Run: headless pygame with SDL's dummy video driver; simulated clock (each Clock.tick advances the game by its frame time, no real sleeping); random seed 0; keys injected as events and as key.get_pressed() state; no mouse input.
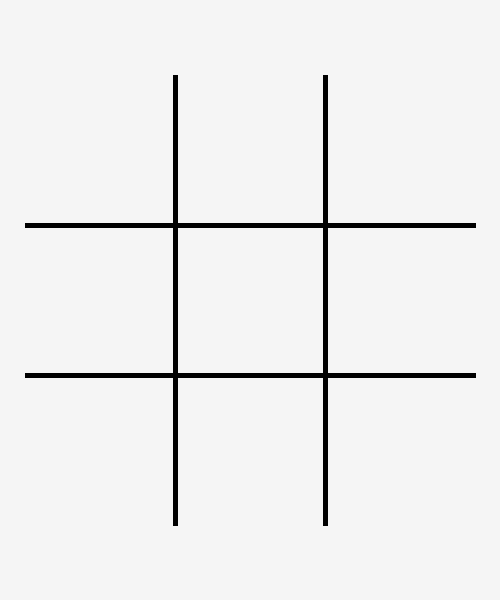
Frame 1 of 4 · flips 1–60 · no input
Frame 2 of 4 · flips 61–180 · tapped SPACE, RETURN · held RIGHT (→), D · screen unchanged from frame 1, image omitted
Frame 3 of 4 · flips 181–300 · held DOWN (↓), S · screen unchanged from frame 2, image omitted
Frame 4 of 4 · flips 301–420 · held LEFT (←), A, UP (↑), W · screen unchanged from frame 3, image omitted

The pygame program that drew these frames:

#BASIC PYGAME WINDOW, GRID
import pygame
import sys

pygame.init()

WIDTH = 500
HEIGHT = 600

screen = pygame.display.set_mode((WIDTH, HEIGHT))
pygame.display.set_caption("Tic Tac Toe")

CELL_SIZE = 150
board_x = 25
board_y = 75

def draw_grid():
    # background
    screen.fill((245, 245, 245))

    # vertical lines
    for i in range(1, 3):
        pygame.draw.line(
            screen,
            (0, 0, 0),
            (board_x + i * CELL_SIZE, board_y),
            (board_x + i * CELL_SIZE, board_y + 450),
            5
        )

    # horizontal lines
    for i in range(1, 3):
        pygame.draw.line(
            screen,
            (0, 0, 0),
            (board_x, board_y + i * CELL_SIZE),
            (board_x + 450, board_y + i * CELL_SIZE),
            5
        )

while True:
    draw_grid()

    for event in pygame.event.get():
        if event.type == pygame.QUIT:
            pygame.quit()
            sys.exit()

    pygame.display.update()
